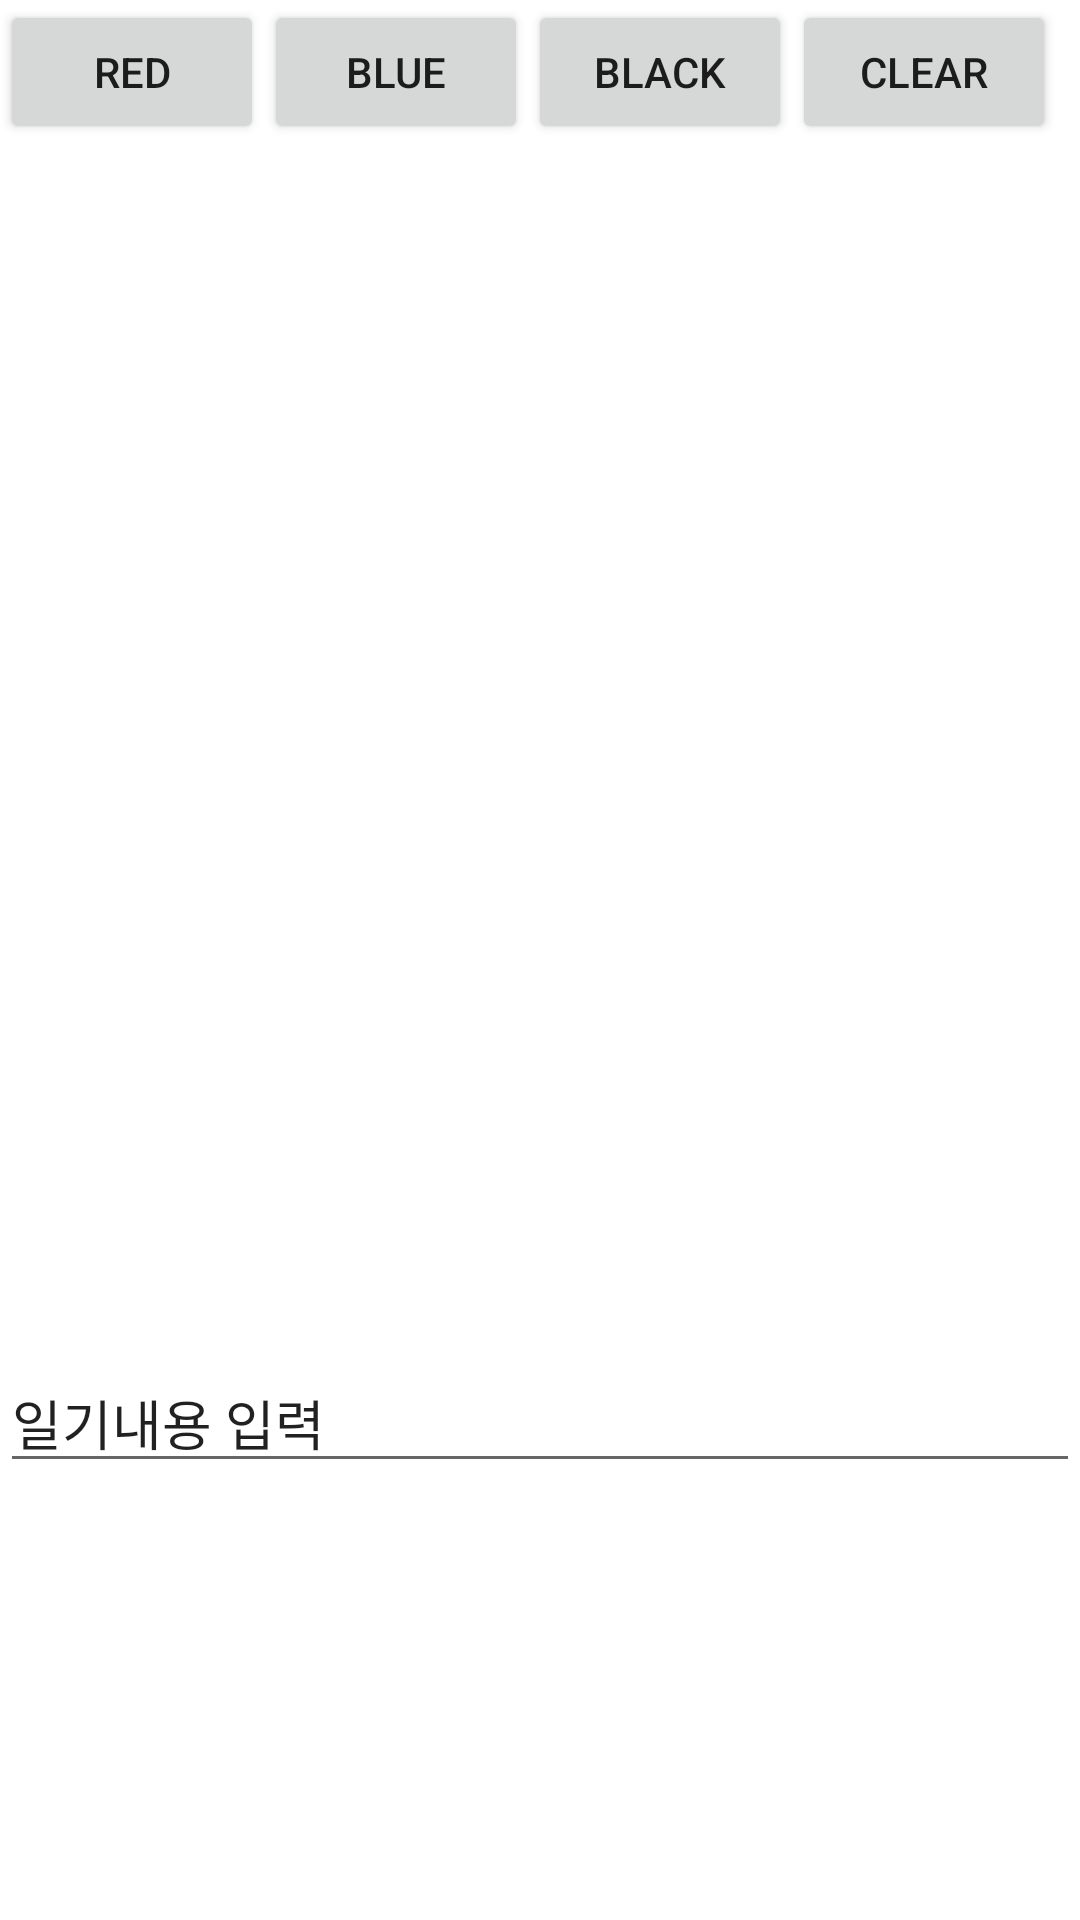

Write the Android layout XML for this screen, with the resource values it uses.
<!-- AndroidManifest.xml: application theme Theme.RegisterLoginExample -->
<!-- res/layout/frag4.xml -->
<?xml version="1.0" encoding="utf-8"?>
<LinearLayout
    xmlns:android="http://schemas.android.com/apk/res/android"
    android:layout_width="match_parent"
    android:layout_height="match_parent"
    android:orientation="vertical">

    <LinearLayout
        android:layout_width="wrap_content"
        android:layout_height="wrap_content"
        android:orientation="horizontal">
        <Button
            android:id="@+id/draw_red_btn"
            android:layout_width="wrap_content"
            android:layout_height="wrap_content"
            android:layout_weight="1"
            android:text="red" />

        <Button
            android:id="@+id/draw_blue_btn"
            android:layout_width="wrap_content"
            android:layout_height="wrap_content"
            android:layout_weight="1"
            android:text="blue" />

        <Button
            android:id="@+id/draw_black_btn"
            android:layout_width="wrap_content"
            android:layout_height="wrap_content"
            android:layout_weight="1"
            android:text="black" />

        <Button
            android:id="@+id/clear_btn"
            android:layout_width="wrap_content"
            android:layout_height="wrap_content"
            android:layout_weight="1"
            android:text="clear" />

    </LinearLayout>

    <LinearLayout
        android:id="@+id/draw_linear"
        android:layout_width="match_parent"
        android:layout_height="403dp"
        android:orientation="vertical" />

    <EditText
        android:layout_width="match_parent"
        android:layout_height="wrap_content"
        android:id="@+id/diarycontent"
        android:text="일기내용 입력" />

</LinearLayout>
<!-- resources referenced by this layout -->
<resources>
  <style name="Theme.RegisterLoginExample" parent="Theme.MaterialComponents.DayNight.DarkActionBar">
          
          <item name="colorPrimary">@color/purple_500</item>
          <item name="colorPrimaryVariant">@color/purple_700</item>
          <item name="colorOnPrimary">@color/white</item>
          
          <item name="colorSecondary">@color/teal_200</item>
          <item name="colorSecondaryVariant">@color/teal_700</item>
          <item name="colorOnSecondary">@color/black</item>
          
          <item name="android:statusBarColor" tools:targetApi="l">?attr/colorPrimaryVariant</item>
          
          <item name="windowNoTitle">true</item> //액션바 없애기
      </style>
  <!-- not gathered from this repository: default colours our renderer supplied (Android Studio template values) -->
  <color name="purple_500">#FF6200EE</color>
  <color name="purple_700">#FF3700B3</color>
  <color name="teal_200">#FF03DAC5</color>
  <color name="teal_700">#FF018786</color>
  <color name="black">#FF000000</color>
  <color name="white">#FFFFFFFF</color>
</resources>
